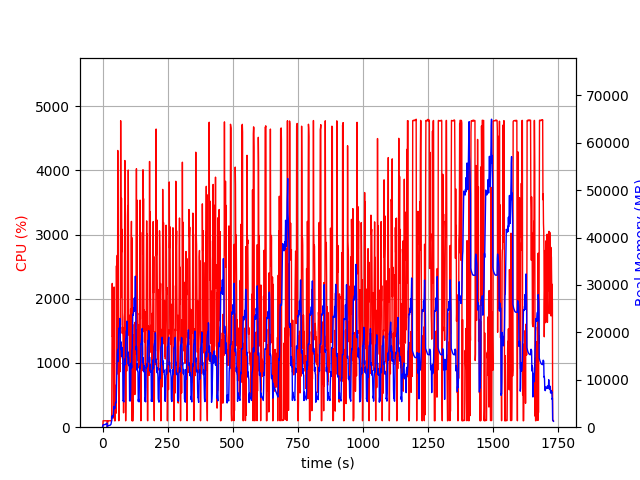

The file beside this chart, header and first rows:
elapsed_time, nproc, cpu, mem_real, mem_virtual
6.818771362304688e-05, 2, 0.0, 17.21, 3201
1.008, 4, 7.9, 295.1, 4328
2.019, 4, 100.0, 444.4, 4505
3.029, 4, 100.0, 546.2, 4623
4.039, 4, 100.0, 531, 4623
5.049, 4, 99.0, 535.3, 4623
6.06, 4, 100.1, 539.7, 4623
7.069, 4, 99.0, 540.2, 4623
8.079, 4, 100.1, 538.5, 4623
9.088, 4, 99.1, 534.3, 4623
10.1, 4, 100.1, 550, 4623
11.11, 4, 99.0, 606.5, 4727
12.12, 4, 100.0, 651.1, 4727
13.13, 4, 100.0, 694.9, 4791
14.14, 4, 100.0, 741.5, 4877
15.15, 4, 100.1, 801, 4973
16.16, 4, 99.0, 832.3, 4973
17.17, 4, 100.1, 870.8, 4973
18.18, 2, 7.9, 41.82, 3563
19.19, 2, 0.0, 205.1, 3881
20.2, 2, 100.1, 315.7, 4063
21.2, 2, 101.0, 324.9, 4063
22.22, 2, 99.1, 331.7, 4063
23.22, 2, 100.2, 335.3, 4175
24.23, 2, 100.1, 335.2, 4175
25.24, 2, 100.1, 364.5, 4303
26.25, 2, 100.1, 376.7, 4303
27.26, 2, 100.1, 388.3, 4303
28.27, 2, 99.2, 405.7, 4331
29.28, 2, 100.2, 422.7, 4331
30.28, 2, 100.1, 470.5, 4403
31.29, 2, 99.0, 530.2, 4451
32.3, 2, 100.1, 590.9, 4515
33.31, 2, 96.1, 843, 5007
34.32, 2, 99.1, 1142, 5167
35.33, 2, 218.7, 1435, 9692
36.35, 2, 1360, 2348, 11420
37.36, 2, 2240, 1981, 12956
38.37, 2, 1409, 2469, 12956
39.38, 2, 1436, 2444, 12956
40.39, 2, 1460, 2147, 12956
41.4, 2, 1335, 2476, 13898
42.41, 2, 143.6, 3482, 14874
43.42, 2, 941.5, 4370, 14874
44.43, 2, 2184, 3877, 14874
45.44, 2, 701.6, 4022, 15898
46.45, 2, 100.1, 4000, 15898
47.45, 2, 100.1, 4002, 15898
48.46, 2, 100.1, 4004, 15898
49.47, 2, 451.8, 5016, 18926
50.48, 2, 651.7, 5158, 18926
51.49, 2, 216.2, 5261, 19048
52.5, 2, 752.1, 5173, 19048
53.51, 2, 2513, 7754, 22681
54.53, 2, 821.6, 10163, 26777
55.54, 2, 1698, 13480, 26777
56.56, 2, 2678, 15526, 38065
57.58, 2, 1286, 16300, 38065
58.59, 2, 4310, 16417, 38065
59.61, 2, 2226, 13862, 38065
... 1,656 more rows
